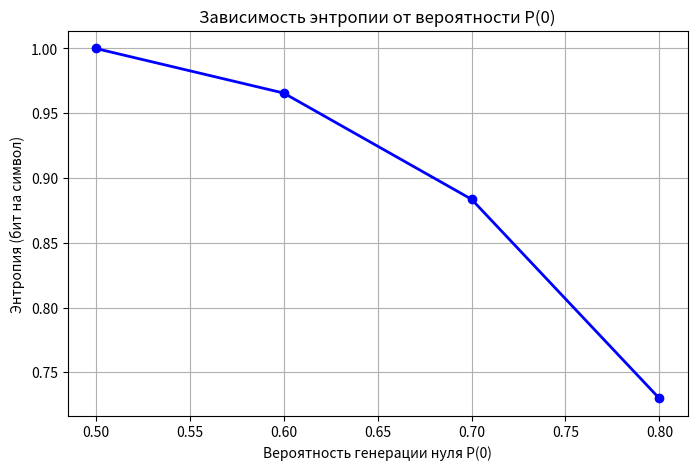

Source code (Python): (Note: this script raises an exception after producing the figure.)
import random
import collections
import math
import matplotlib.pyplot as plt

def entropy(data):
    freq = collections.Counter(data)
    total = len(data)
    H = 0
    for v in freq.values():
        p = v / total
        H -= p * math.log2(p)
    return H

print("=== ЗАДАНИЕ 1: АНАЛИЗ ГАММЫ (Вариант 4) ===")

my_p0 = 0.65
my_p1 = 0.35
gamma_var4 = ''.join(random.choices(['0', '1'], weights=[my_p0, my_p1], k=10000))

print(f"Частота нулей и единиц: {collections.Counter(gamma_var4)}")
print(f"Энтропия: {entropy(gamma_var4):.4f}")


print("\n=== ЭКСПЕРИМЕНТ И ГРАФИК ===")

probabilities_p0 = [0.5, 0.6, 0.7, 0.8]
entropies = []

for p0 in probabilities_p0:
    p1 = 1.0 - p0
    
    test_gamma = ''.join(random.choices(['0', '1'], weights=[p0, p1], k=10000))

    current_entropy = entropy(test_gamma)
    entropies.append(current_entropy)
    
    print(f"При P(0)={p0:.1f}, энтропия = {current_entropy:.4f}")

# ШАГ 3: Отрисовка графика (я написал базу для тебя)
plt.figure(figsize=(8, 5))
plt.plot(probabilities_p0, entropies, marker='o', color='b', linewidth=2)
plt.title('Зависимость энтропии от вероятности P(0)')
plt.xlabel('Вероятность генерации нуля P(0)')
plt.ylabel('Энтропия (бит на символ)')
plt.grid(True)
plt.show()


print("\n=== ЗАДАНИЕ 2: РАССТОЯНИЕ УНИКАЛЬНОСТИ ===")

key_length = 128
D = 1.3

h_bit = entropy(gamma_var4)

# Шаг 1: Посчитай общую энтропию ключа H_K (длина ключа умножить на энтропию одного бита)
H_K = key_length * h_bit

# Шаг 2: Вычисли расстояние уникальности U по формуле H_K / D
U = H_K / D

print(f"Общая энтропия ключа H(K): {H_K:.2f} бит")
print(f"Расстояние уникальности U: {U:.2f} символов")


print("\n=== ЗАДАНИЕ 3: КРИПТОАНАЛИЗ OTP (Вариант 4) ===")

c1_str = "1110001010110011"
c2_str = "1011100101011010"

c1_int = int(c1_str, 2)
c2_int = int(c2_str, 2)

xor_result_int = c1_int ^ c2_int

xor_result_str = format(xor_result_int, f'0{len(c1_str)}b')

print(f"C1:        {c1_str}")
print(f"C2:        {c2_str}")
print(f"C1 XOR C2: {xor_result_str}")
print(f"Это равносильно P1 XOR P2!")


print("\n--- Шаг 4: Вероятностный анализ (Crib Dragging) ---")
byte1_xor = int(xor_result_str[:8], 2)
byte2_xor = int(xor_result_str[8:], 2)

guess_char = ''
guess_byte = ord(guess_char)

p2_guess_1 = byte1_xor ^ guess_byte
p2_guess_2 = byte2_xor ^ guess_byte

print(f"Анализ байта 1 ({xor_result_str[:8]}):")
print(f"Если первый символ P1 был пробелом, то первый символ P2 = '{chr(p2_guess_1)}' (ASCII: {p2_guess_1})")

print(f"\nАнализ байта 2 ({xor_result_str[8:]}):")
print(f"Если второй символ P1 был пробелом, то второй символ P2 = '{chr(p2_guess_2)}' (ASCII: {p2_guess_2})")
print("\nВывод: Перебирая так частые буквы и словари, криптоаналитик восстанавливает оба текста.")
